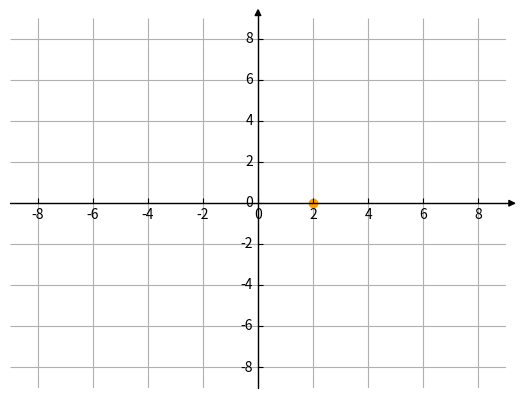

Python code for this plot:
from mpl_toolkits.axisartist.axislines import SubplotZero
import matplotlib.pyplot as plt
import numpy as np

fig = plt.figure()
ax = SubplotZero(fig, 111)
fig.add_subplot(ax)

for direction in ["xzero", "yzero"]:
    # adds arrows at the ends of each axis
    ax.axis[direction].set_axisline_style("-|>")
    
    # adds X and Y-axis from the origin
    ax.axis[direction].set_visible(True)
    
for direction in ["left", "right", "bottom", "top"]:
    # hides borders
    ax.axis[direction].set_visible(False)
    
# x = np.arange(-10, 10)

# ax.plot(x, 2 - x, '-g')
ax.plot(2, 0, color="#FFA000", marker="o")

# ax.plot(x, 4*x - 8, '-c')
# ax.plot(2, 0, 'om')

# plt.legend(['x + y = 2', '4x - y = 8'])
plt.xlim(-9, 9)
plt.ylim(-9, 9)
plt.grid(True)

plt.show()